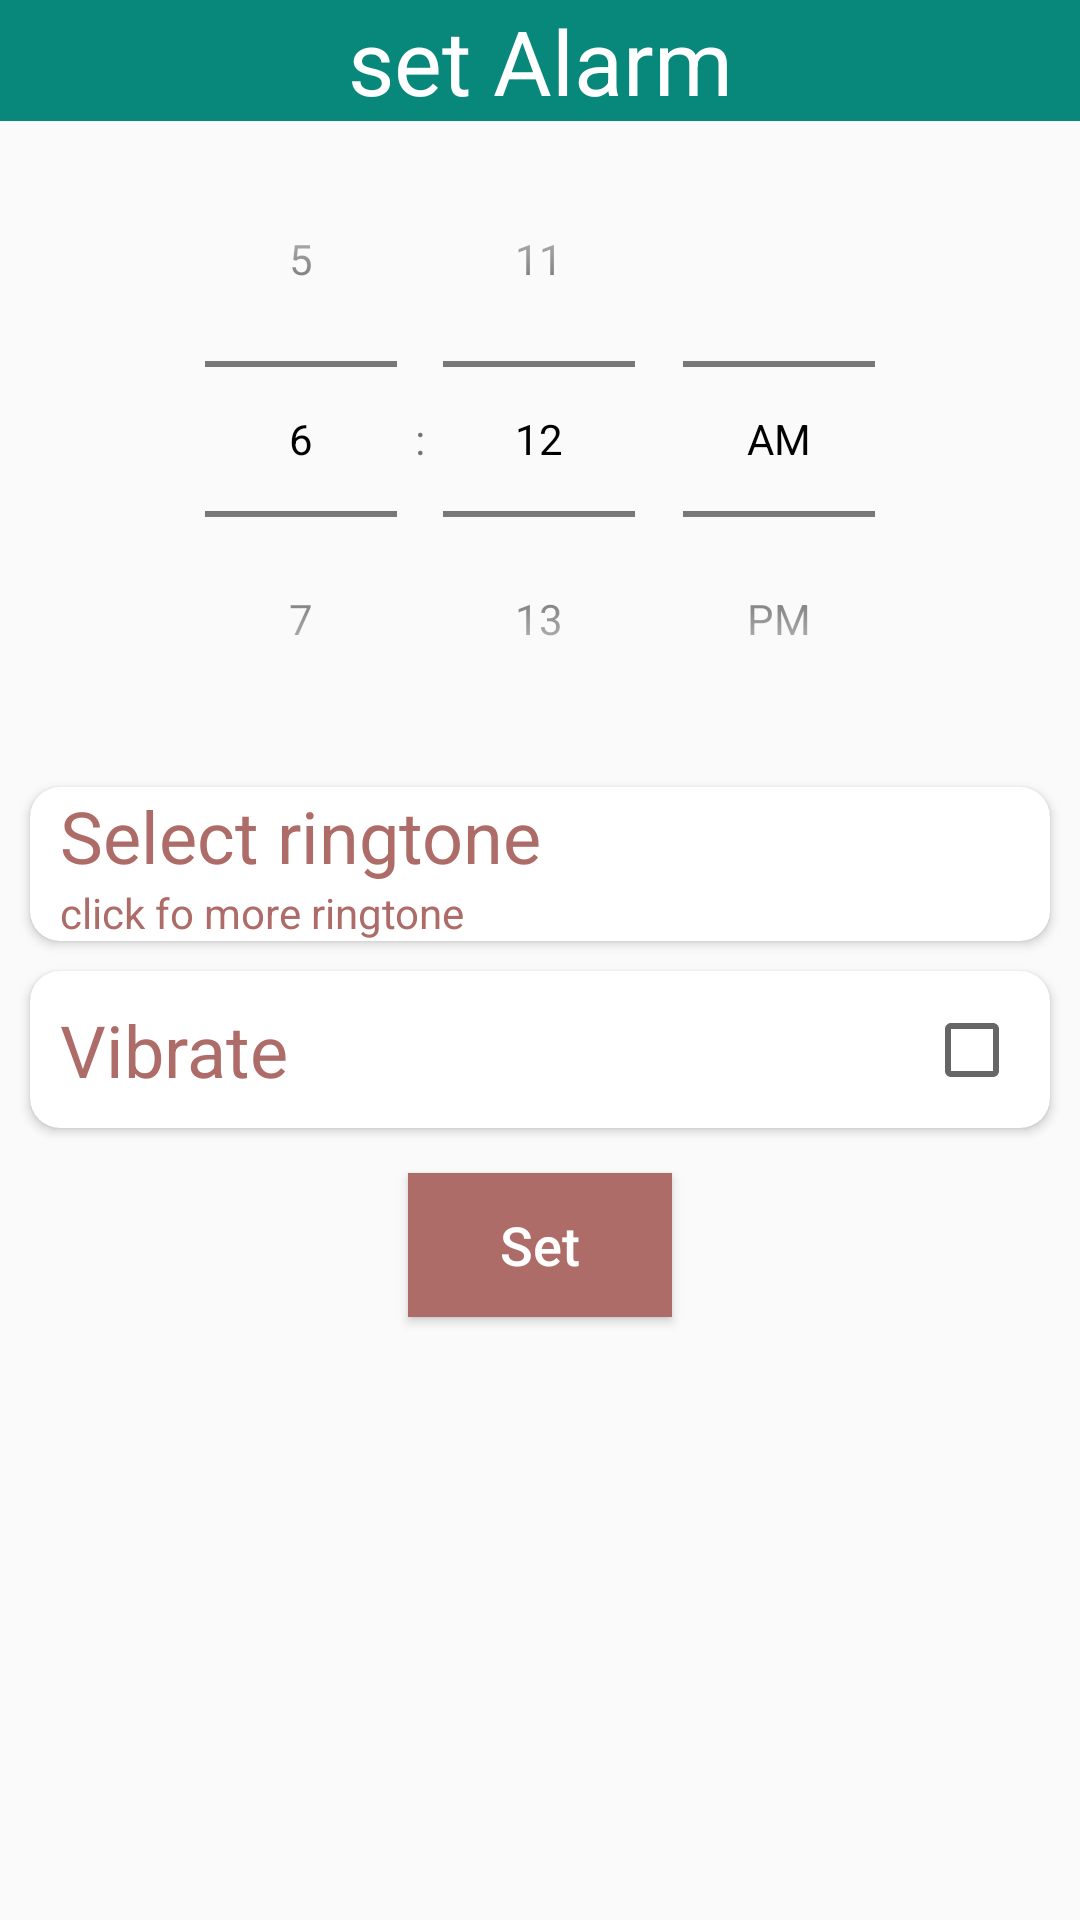

Produce the Android XML layout that renders to this screen, including the resource entries it uses.
<!-- AndroidManifest.xml: application theme Theme.Alaram_Clock_App -->
<!-- res/layout/activity_set_alarm.xml -->
<?xml version="1.0" encoding="utf-8"?>
<androidx.constraintlayout.widget.ConstraintLayout xmlns:android="http://schemas.android.com/apk/res/android"
    xmlns:app="http://schemas.android.com/apk/res-auto"
    xmlns:tools="http://schemas.android.com/tools"
    android:layout_width="match_parent"
    android:layout_height="match_parent"
    tools:context=".Set_Alarm_Activity">


    <TextView
        android:id="@+id/textView"
        android:layout_width="match_parent"
        android:layout_height="wrap_content"
        android:background="@color/blueShade"
        android:text="set Alarm"
        android:textAlignment="center"
        android:textColor="@color/white"
        android:textSize="30sp"
        app:layout_constraintEnd_toEndOf="parent"
        app:layout_constraintStart_toStartOf="parent"
        app:layout_constraintTop_toTopOf="parent" />

    <TimePicker
        android:id="@+id/timerPicker"
        android:layout_width="match_parent"
        android:layout_height="wrap_content"
        android:timePickerMode="spinner"
        app:layout_constraintEnd_toEndOf="parent"
        app:layout_constraintStart_toStartOf="parent"
        app:layout_constraintTop_toBottomOf="@+id/textView" />

    <androidx.cardview.widget.CardView
        android:id="@+id/select_ringtone_card"
        android:layout_width="match_parent"
        android:layout_height="wrap_content"
        android:layout_margin="10dp"
        android:elevation="15dp"
        app:cardCornerRadius="10dp"
        app:layout_constraintEnd_toEndOf="parent"
        app:layout_constraintStart_toStartOf="parent"
        app:layout_constraintTop_toBottomOf="@+id/timerPicker">

        <LinearLayout
            android:layout_width="match_parent"
            android:layout_height="wrap_content"
            android:orientation="vertical">

            <TextView
                android:layout_width="wrap_content"
                android:layout_height="wrap_content"
                android:layout_marginStart="10dp"
                android:text="Select ringtone"
                android:textColor="@color/brown"
                android:textSize="24sp" />

            <TextView
                android:id="@+id/ringtoneName"
                android:layout_width="match_parent"
                android:layout_height="wrap_content"
                android:layout_marginStart="10dp"
                android:layout_marginEnd="10dp"
                android:singleLine="true"
                android:text="click fo more ringtone"
                android:textColor="@color/brown" />
        </LinearLayout>
    </androidx.cardview.widget.CardView>

    <androidx.cardview.widget.CardView

        android:id="@+id/vibrateCard"
        android:layout_width="match_parent"
        android:layout_height="wrap_content"
        android:layout_margin="10dp"
        android:elevation="15dp"

        app:cardCornerRadius="10dp"
        app:layout_constraintEnd_toEndOf="@+id/select_ringtone_card"
        app:layout_constraintStart_toStartOf="@+id/select_ringtone_card"
        app:layout_constraintTop_toBottomOf="@+id/select_ringtone_card">

      <androidx.constraintlayout.widget.ConstraintLayout
          android:layout_width="match_parent"
          android:layout_height="match_parent"
          android:padding="10dp">

          <TextView
              android:id="@+id/textView2"
              android:layout_width="wrap_content"
              android:layout_height="wrap_content"
              android:layout_gravity="center"
              android:text="Vibrate"
              android:textColor="@color/brown"
              android:textSize="24sp"
              app:layout_constraintBottom_toBottomOf="parent"
              app:layout_constraintStart_toStartOf="parent"
              app:layout_constraintTop_toTopOf="parent" />

          <CheckBox
              android:id="@+id/vibrateCheckBox"
              android:layout_width="wrap_content"
              android:layout_height="wrap_content"
              android:clickable="false"
              app:layout_constraintBottom_toBottomOf="parent"
              app:layout_constraintEnd_toEndOf="parent"
              app:layout_constraintTop_toTopOf="parent" />

      </androidx.constraintlayout.widget.ConstraintLayout>


    </androidx.cardview.widget.CardView>

    <Button
        android:id="@+id/setBtn"
        android:layout_width="wrap_content"
        android:layout_height="wrap_content"
        android:layout_margin="15dp"
        android:background="@color/brown"
        android:text="Set"
        android:textAllCaps="false"
        android:textColor="@color/white"
        android:textSize="18sp"
        app:layout_constraintEnd_toEndOf="@+id/vibrateCard"
        app:layout_constraintStart_toStartOf="@+id/vibrateCard"
        app:layout_constraintTop_toBottomOf="@+id/vibrateCard" />


</androidx.constraintlayout.widget.ConstraintLayout>
<!-- resources referenced by this layout -->
<resources>
  <color name="blueShade">#08877B</color>
  <color name="brown">#AE6C68</color>
  <color name="white">#FFFFFFFF</color>
  <style name="Theme.Alaram_Clock_App" parent="Base.Theme.Alaram_Clock_App" />
  <style name="Base.Theme.Alaram_Clock_App" parent="Theme.MaterialComponents.DayNight.NoActionBar.Bridge">
          
          
          <item name="android:textColorPrimary">@color/black</item>
      </style>
  <color name="black">#FF000000</color>
</resources>
